Dataset: DataSet (GitHub, arkalim/Deep-Learning). Classes: ball, left, return, right, stop.

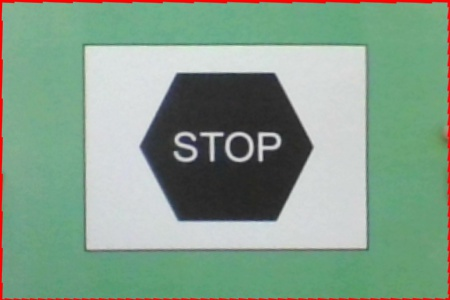
Label: stop

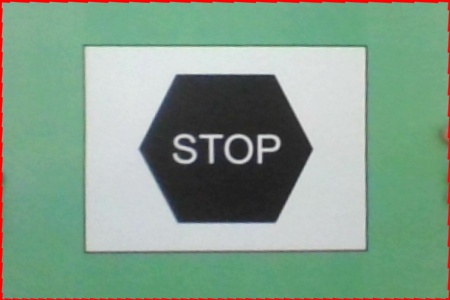
Label: stop

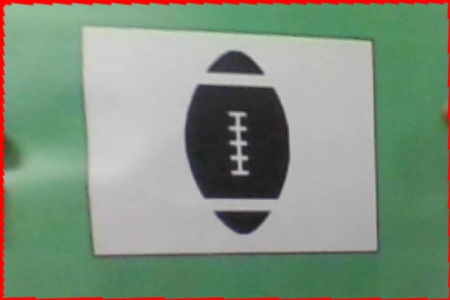
Label: ball

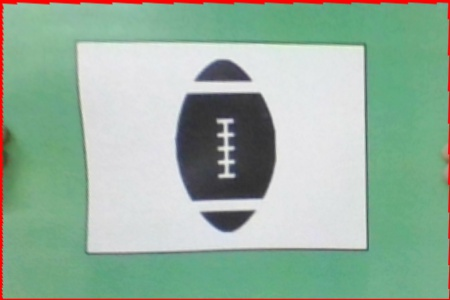
Label: ball

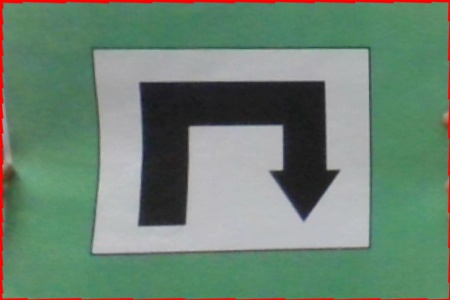
Label: return

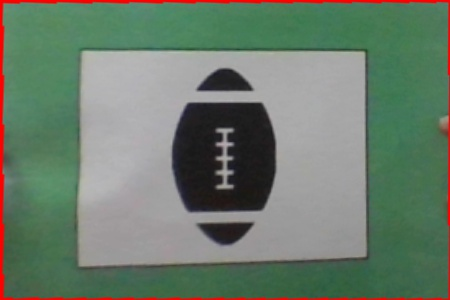
Label: ball
